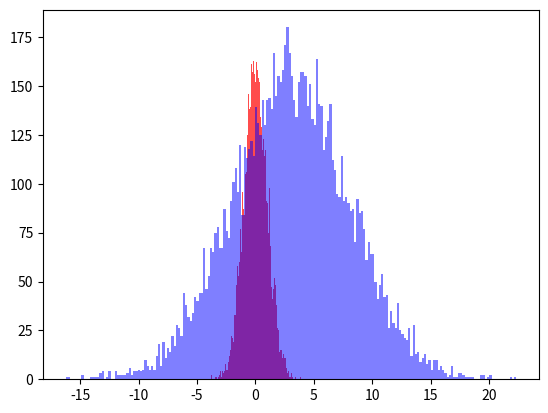

The script that saved this image:
import matplotlib.pyplot as plt
import numpy as np
fig = plt.figure()
f1 = np.random.normal(loc = 0, scale=1, size=10000)
f2 = np.random.normal(loc = 3, scale=5, size=10000)

plt.hist(f1, bins=200, color='red', alpha=.7, label='loc = 0, scale = 1')
plt.hist(f2, bins=200, color='blue', alpha=.5, label='loc = 3, scale = .5')

plt.show()
fig.savefig('historgam.png')